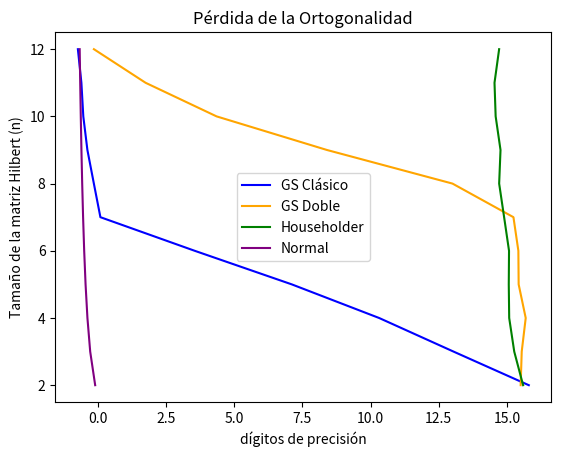

Reproduce this figure in Python.
"""
Ejercicio 26.py

Trabajo realizado por los alumnos:
[redacted]
[redacted]
[redacted]
[redacted]

"""

import numpy as np
from numpy import linalg as LA
import math
import matplotlib.pyplot as plt


def GramSchmidt_Q(A):
  """
    GramSchmidt_Q: regresa matriz Q de la factorización por método 
    GramSchmidt.
    
    Parameters
    ------------
    A -numpy array- matriz

    Returns
    ------------
    Q -numpy array- matriz ortogonal
  """
  Q = np.copy(A)
  nRen, nCol = A.shape
  R = np.zeros((nCol, nCol))

  for i in range(0, nCol):
    v = A[:, i]  # Asignamos v la columna i de A
    for j in range(0, i):
      R[j, i] = np.dot(Q[:, j], A[:, i])
      v = v - R[j, i]*Q[:, j]  # Actualizamos a v
    R[i, i] = LA.norm(v)  # Elementos de la diagonal
    Q[:, i] = v/R[i, i]
  return Q


def Householder_Q(A):
  """
    Householder_Q: regresa matriz Q de la factorización por método 
    Householder.
    
    Parameters
    ------------
    A -numpy array- matriz

    Returns
    ------------
    Q -numpy array- matriz ortogonal
  """
  Ai = np.copy(A)
  nRen, nCol = A.shape
  q = list()  # Lista para guardar nuestras H
  for i in range(nCol):
    x = np.array(Ai[:, i])
    e = 0
    for j in range(i):
      x[j] = 0
      e += 1  # Actualizar el vector de la matriz identidad a sumar/restar
    if np.sign(Ai[i, i]) == 0:  # Se rompe algoritmo si hay cero en la diagonal
      print("Cero en la diagonal")
      break
    u = x+(np.sign(Ai[i, i])*LA.norm(x)*np.eye(len(Ai))[:, e])  # Obtenemos v
    v = u/LA.norm(u)  # Obtenemos v normalizado
    vt = v.reshape((len(v), 1))  # Trasponemos a v
    H = np.eye(len(Ai))-2*np.matmul(vt, vt.T)  # Generamos nuestra H
    Ai = np.matmul(H, Ai)  # Actualizamos a A con nuestra H
    q.append(H)  # Anexamos H a nuestra lista
  R = Ai  # Definimos R como la A final
  Q = q[0]
  for k in range(1, len(q)):  # Calculamos Q con los elementos de la lista
    Q = np.matmul(Q, q[k])
  return Q


def Cholesky(A):
  """
    Cholesky: regresa matriz L de la factorización por método 
    Cholesky.
    
    Parameters
    ------------
    A -numpy array- matriz

    Returns
    ------------
    L -numpy array- matriz 
  """
  n = A.shape[0]
  L = np.zeros_like(A)

  for k in range(n):
    for i in range(k+1):
      if k == i:
        sum = 0.0
        for j in range(k):
          sum += L[k][j]*L[k][j]
        L[k][k] = np.sqrt(A[k][k]-sum)

      else:
        sum = 0.0
        for j in range(i):
          sum += L[i][j]*L[k][j]
        L[k][i] = (A[k][i]-sum)/L[i][i]
  return L


def Normal(A):
  """
    Normal: regresa una matriz Q de la factorización por ecuaciones normales
    
    Parameters
    ------------
    A -numpy array- matriz

    Returns
    ------------
    Q -numpy array- matriz ortogonal
  """
  L = LA.cholesky(A)
  Q = A@L.T
  return Q


def MatHilbert(n):
  """
    MatHilbert: regresa una matriz de Hilbert de tamaño n.
    
    Parameters
    ------------
    A -numpy array- matriz

    Returns
    ------------
    H -numpy array- matriz de Hilbert
  """
  H = np.zeros((n, n))  # Matriz cuadrada vacía tamaño nxn
  for i in range(1, n+1):  # A partir de i=1 hasta n
    for j in range(1, n+1):  # A partir de j=1 hasta n
      H[i-1, j-1] = 1/(i+j-1)  # Calcular cada elemento
  return H


def Calidad1(fun):
  """
    Calidad1: regresa listas con dígitos de precisión y tamaño de la matriz 
    de Hilbert evaluada para una funcion
    
    Parameters
    ------------
    fun -función- función a analizar

    Returns
    ------------
    Cal -list- lista con dígitos de precisión
    n -list- lista con tamaño de la matriz analisada 
  """
  Cal = list()
  n = list()
  for i in range(2, 13):
    H = MatHilbert(i)  # Matriz de Hilbert de tamaño i
    Qi = fun(H)  # Aplicar la funcion elegida a H
    Po = -math.log10(LA.norm(np.identity(len(H))-(Qi@Qi.T)))
    Cal.append(Po)  # Anexar la precision a la lista Cal
    n.append(len(H))
  return Cal, n


def Calidad2(fun):
  """
    Calidad2: regresa listas con dígitos de precisión y tamaño de la matriz 
    de Hilbert evaluada para una funcion a la que se le aplica GramSchmidt_Q   
    Parameters
    ------------
    fun -función- función a analizar

    Returns
    ------------
    Cal -list- lista con dígitos de precisión
    n -list- lista con tamaño de la matriz analisada 
  """
  Cal = list()
  n = list()
  for i in range(2, 13):
    H = MatHilbert(i)  # Hilbert de tamaño i
    H2 = GramSchmidt_Q(H)  # Aplicamos GramSchmidt a H
    Qi = fun(H2)  # Aplicamos la función elegida a H2
    Po = -math.log10(LA.norm(np.identity(len(H))-(Qi@Qi.T)))
    Cal.append(Po)
    n.append(len(H))
  return Cal, n


# Prueba
A = np.array([[1.0, 0.0], [0.0, -1.0], [1.0, 0.0], [0.0, 1.0]])
Householder_Q(A)

# Gram Schmidt Clásico
c1, n = Calidad1(GramSchmidt_Q)
plt.plot(c1, n, color="blue", label="GS Clásico")

# Gram Schmidt Doble
c2, n = Calidad2(GramSchmidt_Q)
plt.plot(c2, n, color="orange", label="GS Doble")

# Householder
c3, n = Calidad1(Householder_Q)
plt.plot(c3, n, color='green', label="Householder")

# Normal
c4, n = Calidad1(Normal)
plt.plot(c4, n, color="purple", label="Normal")

plt.ylabel("Tamaño de la matriz Hilbert (n)")
plt.xlabel("dígitos de precisión")
plt.title("Pérdida de la Ortogonalidad")
plt.legend()
plt.show()

# Podemos observar como el método Normal es el que nos brinda menos dígitos de
# precisión sin importar el tamaño de la matriz mientras que Gram Schmidt y
# Doble GraM Schmidt tienen comportamientos similares con el doble mostrando
# un mejor rendimiento, sin embargo el mejor método presentado es Householder
# el cual se mantiene con la mayor precisión para matrices con tamaño n>8
# aproximadamente, mientras que GS doble para matrices de tamaño n<8.